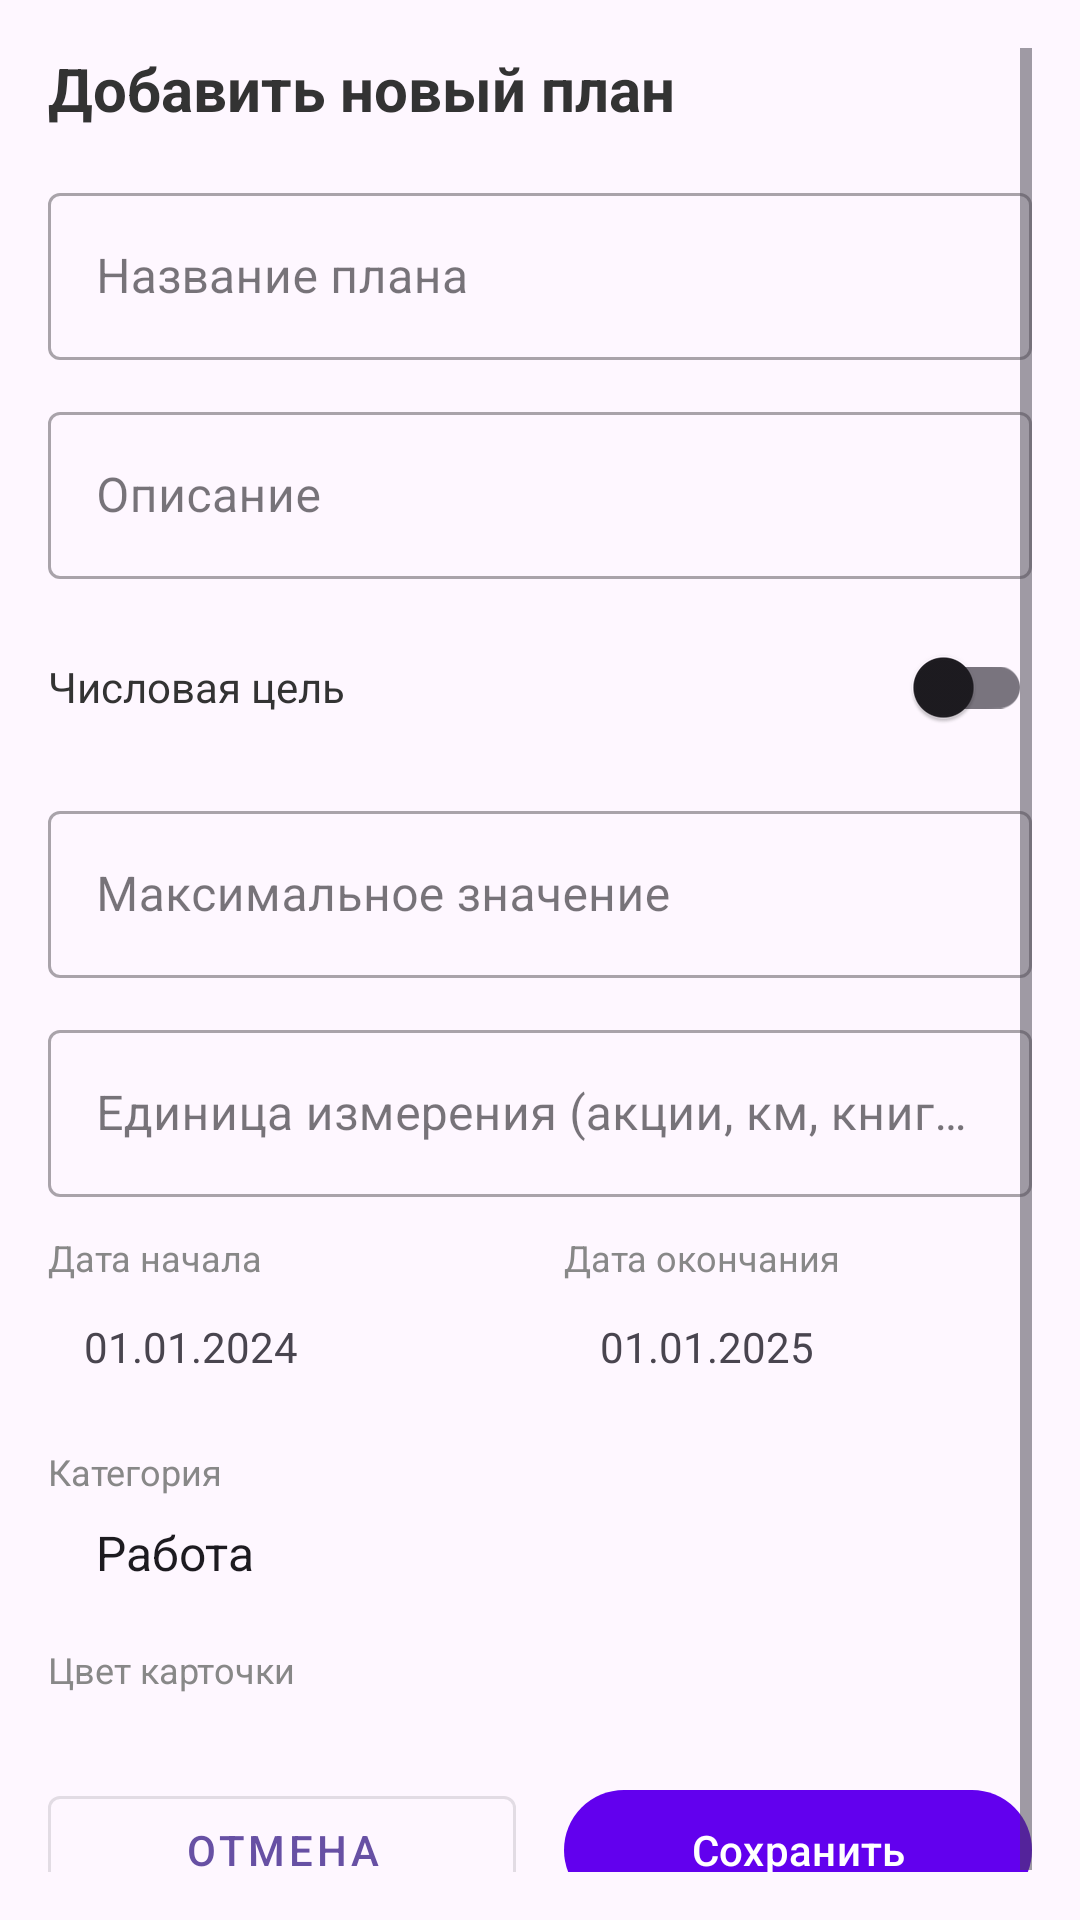

This screen was rendered from an Android layout file. Write that file and the resources it references.
<!-- AndroidManifest.xml: application theme Theme.Planinagod -->
<!-- res/layout/dialog_add_plan.xml -->
<?xml version="1.0" encoding="utf-8"?>
<ScrollView xmlns:android="http://schemas.android.com/apk/res/android"
    xmlns:app="http://schemas.android.com/apk/res-auto"
    android:layout_width="match_parent"
    android:layout_height="wrap_content"
    android:padding="16dp">

    <LinearLayout
        android:layout_width="match_parent"
        android:layout_height="wrap_content"
        android:orientation="vertical">

        <TextView
            android:layout_width="match_parent"
            android:layout_height="wrap_content"
            android:text="Добавить новый план"
            android:textSize="20sp"
            android:textStyle="bold"
            android:textColor="#333"
            android:layout_marginBottom="16dp" />

        
        <com.google.android.material.textfield.TextInputLayout
            android:layout_width="match_parent"
            android:layout_height="wrap_content"
            android:hint="Название плана"
            app:boxBackgroundMode="outline"
            style="@style/Widget.MaterialComponents.TextInputLayout.OutlinedBox">

            <com.google.android.material.textfield.TextInputEditText
                android:id="@+id/etTitle"
                android:layout_width="match_parent"
                android:layout_height="wrap_content"
                android:inputType="textCapSentences" />

        </com.google.android.material.textfield.TextInputLayout>

        
        <com.google.android.material.textfield.TextInputLayout
            android:layout_width="match_parent"
            android:layout_height="wrap_content"
            android:layout_marginTop="12dp"
            android:hint="Описание"
            app:boxBackgroundMode="outline"
            style="@style/Widget.MaterialComponents.TextInputLayout.OutlinedBox">

            <com.google.android.material.textfield.TextInputEditText
                android:id="@+id/etDescription"
                android:layout_width="match_parent"
                android:layout_height="wrap_content"
                android:inputType="textCapSentences|textMultiLine"
                android:maxLines="3" />

        </com.google.android.material.textfield.TextInputLayout>

        
        <LinearLayout
            android:layout_width="match_parent"
            android:layout_height="wrap_content"
            android:layout_marginTop="12dp"
            android:orientation="horizontal"
            android:gravity="center_vertical">

            <TextView
                android:layout_width="0dp"
                android:layout_height="wrap_content"
                android:layout_weight="1"
                android:text="Числовая цель"
                android:textSize="14sp"
                android:textColor="#333" />

            <com.google.android.material.switchmaterial.SwitchMaterial
                android:id="@+id/switchNumericGoal"
                android:layout_width="wrap_content"
                android:layout_height="wrap_content" />

        </LinearLayout>

        
        <com.google.android.material.textfield.TextInputLayout
            android:id="@+id/tilTargetValue"
            android:layout_width="match_parent"
            android:layout_height="wrap_content"
            android:layout_marginTop="12dp"
            android:hint="Максимальное значение"
            app:boxBackgroundMode="outline"
            style="@style/Widget.MaterialComponents.TextInputLayout.OutlinedBox">

            <com.google.android.material.textfield.TextInputEditText
                android:id="@+id/etTargetValue"
                android:layout_width="match_parent"
                android:layout_height="wrap_content"
                android:inputType="numberDecimal" />

        </com.google.android.material.textfield.TextInputLayout>

        <com.google.android.material.textfield.TextInputLayout
            android:id="@+id/tilUnit"
            android:layout_width="match_parent"
            android:layout_height="wrap_content"
            android:layout_marginTop="12dp"
            android:hint="Единица измерения (акции, км, книги...)"
            app:boxBackgroundMode="outline"
            style="@style/Widget.MaterialComponents.TextInputLayout.OutlinedBox">

            <com.google.android.material.textfield.TextInputEditText
                android:id="@+id/etUnit"
                android:layout_width="match_parent"
                android:layout_height="wrap_content"
                android:inputType="textCapSentences" />

        </com.google.android.material.textfield.TextInputLayout>

        
        <LinearLayout
            android:layout_width="match_parent"
            android:layout_height="wrap_content"
            android:layout_marginTop="12dp"
            android:orientation="horizontal"
            android:weightSum="1">

            <LinearLayout
                android:layout_width="0dp"
                android:layout_height="wrap_content"
                android:layout_weight="0.5"
                android:orientation="vertical"
                android:layout_marginEnd="8dp">

                <TextView
                    android:layout_width="wrap_content"
                    android:layout_height="wrap_content"
                    android:text="Дата начала"
                    android:textSize="12sp"
                    android:textColor="#888" />

                <TextView
                    android:id="@+id/tvStartDate"
                    android:layout_width="match_parent"
                    android:layout_height="wrap_content"
                    android:padding="12dp"
                    android:background="@drawable/rounded_border"
                    android:text="01.01.2024"
                    android:textSize="14sp"
                    android:clickable="true"
                    android:focusable="true"
                    android:foreground="?android:attr/selectableItemBackground" />

            </LinearLayout>

            <LinearLayout
                android:layout_width="0dp"
                android:layout_height="wrap_content"
                android:layout_weight="0.5"
                android:orientation="vertical"
                android:layout_marginStart="8dp">

                <TextView
                    android:layout_width="wrap_content"
                    android:layout_height="wrap_content"
                    android:text="Дата окончания"
                    android:textSize="12sp"
                    android:textColor="#888" />

                <TextView
                    android:id="@+id/tvEndDate"
                    android:layout_width="match_parent"
                    android:layout_height="wrap_content"
                    android:padding="12dp"
                    android:background="@drawable/rounded_border"
                    android:text="01.01.2025"
                    android:textSize="14sp"
                    android:clickable="true"
                    android:focusable="true"
                    android:foreground="?android:attr/selectableItemBackground" />

            </LinearLayout>

        </LinearLayout>

        
        <LinearLayout
            android:layout_width="match_parent"
            android:layout_height="wrap_content"
            android:layout_marginTop="12dp"
            android:orientation="vertical">

            <TextView
                android:layout_width="wrap_content"
                android:layout_height="wrap_content"
                android:text="Категория"
                android:textSize="12sp"
                android:textColor="#888" />

            <Spinner
                android:id="@+id/spinnerCategory"
                android:layout_width="match_parent"
                android:layout_height="wrap_content"
                android:background="@drawable/rounded_border"
                android:padding="8dp"
                android:entries="@array/categories" />

        </LinearLayout>

        
        <LinearLayout
            android:layout_width="match_parent"
            android:layout_height="wrap_content"
            android:layout_marginTop="12dp"
            android:orientation="vertical">

            <TextView
                android:layout_width="wrap_content"
                android:layout_height="wrap_content"
                android:text="Цвет карточки"
                android:textSize="12sp"
                android:textColor="#888"
                android:layout_marginBottom="8dp" />

            <com.google.android.material.chip.ChipGroup
                android:id="@+id/chipGroupColors"
                android:layout_width="match_parent"
                android:layout_height="wrap_content"
                app:singleSelection="true"
                app:selectionRequired="true"
                android:orientation="horizontal" />

        </LinearLayout>

        
        <LinearLayout
            android:layout_width="match_parent"
            android:layout_height="wrap_content"
            android:layout_marginTop="20dp"
            android:orientation="horizontal"
            android:weightSum="1">

            <com.google.android.material.button.MaterialButton
                android:id="@+id/btnCancel"
                android:layout_width="0dp"
                android:layout_height="wrap_content"
                android:layout_weight="0.5"
                android:layout_marginEnd="8dp"
                android:text="Отмена"
                style="@style/Widget.MaterialComponents.Button.OutlinedButton" />

            <com.google.android.material.button.MaterialButton
                android:id="@+id/btnSave"
                android:layout_width="0dp"
                android:layout_height="wrap_content"
                android:layout_weight="0.5"
                android:layout_marginStart="8dp"
                android:text="Сохранить"
                app:backgroundTint="@color/purple_500" />

        </LinearLayout>

    </LinearLayout>

</ScrollView>
<!-- resources referenced by this layout -->
<resources>
  <string-array name="categories">
          <item>Работа</item>
          <item>Личное</item>
          <item>Здоровье</item>
          <item>Обучение</item>
          <item>Финансы</item>
          <item>Путешествия</item>
          <item>Творчество</item>
          <item>Спорт</item>
          <item>Другое</item>
      </string-array>
  <color name="purple_500">#FF6200EE</color>
  <style name="Theme.Planinagod" parent="Base.Theme.Planinagod" />
  <style name="Base.Theme.Planinagod" parent="Theme.Material3.DayNight.NoActionBar">
          
          
      </style>
</resources>
